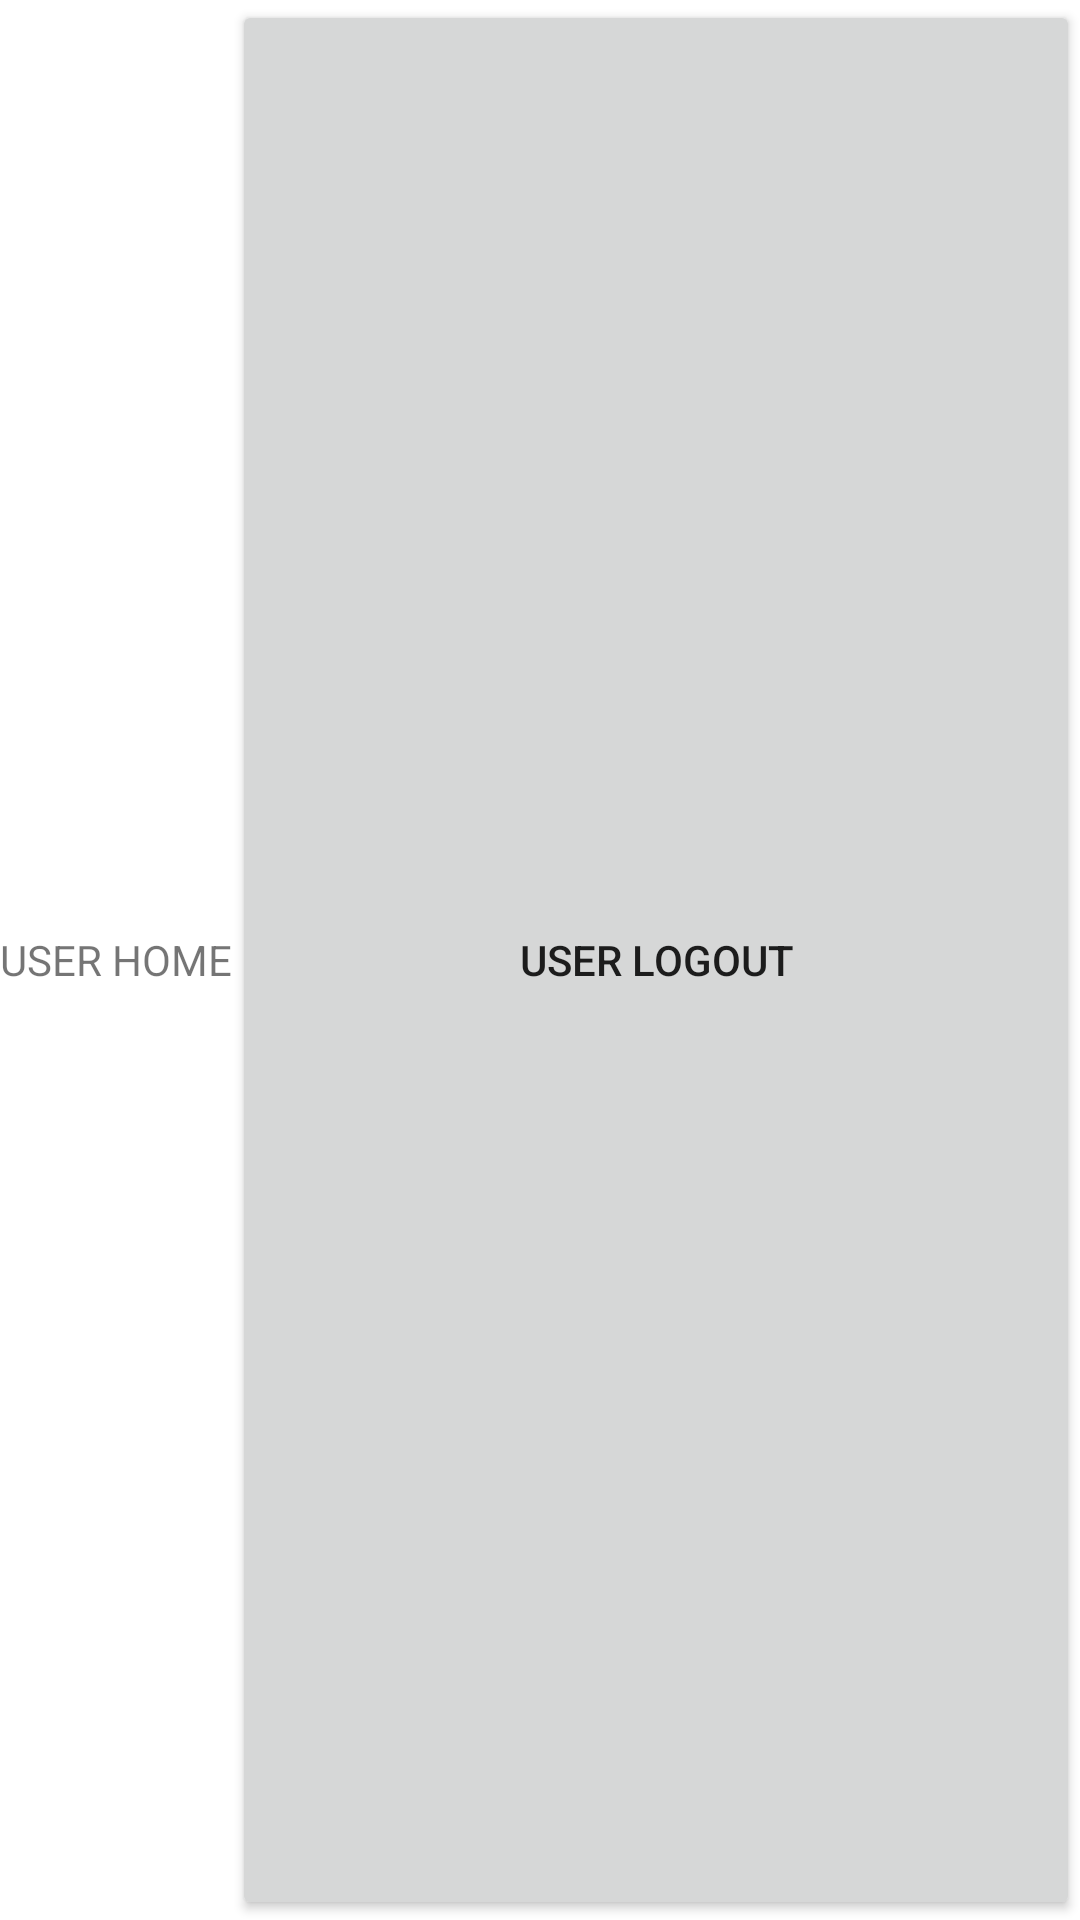

Here is an Android app screen rendered from its layout file. Give the layout XML and the strings, colors and styles it references.
<!-- AndroidManifest.xml: application theme Theme.Ticketbooking -->
<!-- res/layout/activity_home.xml -->
<?xml version="1.0" encoding="utf-8"?>
<LinearLayout android:layout_height="match_parent"
    android:layout_width="match_parent"
    xmlns:android="http://schemas.android.com/apk/res/android">
    <TextView
        android:layout_width="wrap_content"
        android:layout_height="wrap_content"
        android:text="USER HOME"
        >
    </TextView>
    <Button
        android:layout_width="match_parent"
        android:layout_height="match_parent"
        android:id="@+id/userlogout"
        android:text="User Logout"
        >
    </Button>
</LinearLayout>
<!-- resources referenced by this layout -->
<resources>
  <style name="Theme.Ticketbooking" parent="Theme.MaterialComponents.DayNight.DarkActionBar">
          
          <item name="colorPrimary">@color/purple_500</item>
          <item name="colorPrimaryVariant">@color/purple_700</item>
          <item name="colorOnPrimary">@color/white</item>
          
          <item name="colorSecondary">@color/teal_200</item>
          <item name="colorSecondaryVariant">@color/teal_700</item>
          <item name="colorOnSecondary">@color/black</item>
          
          <item name="android:statusBarColor" tools:targetApi="l">?attr/colorPrimaryVariant</item>
          
      </style>
  <!-- not gathered from this repository: default colours our renderer supplied (Android Studio template values) -->
  <color name="purple_500">#FF6200EE</color>
  <color name="purple_700">#FF3700B3</color>
  <color name="teal_200">#FF03DAC5</color>
  <color name="teal_700">#FF018786</color>
  <color name="black">#FF000000</color>
  <color name="white">#FFFFFFFF</color>
</resources>
